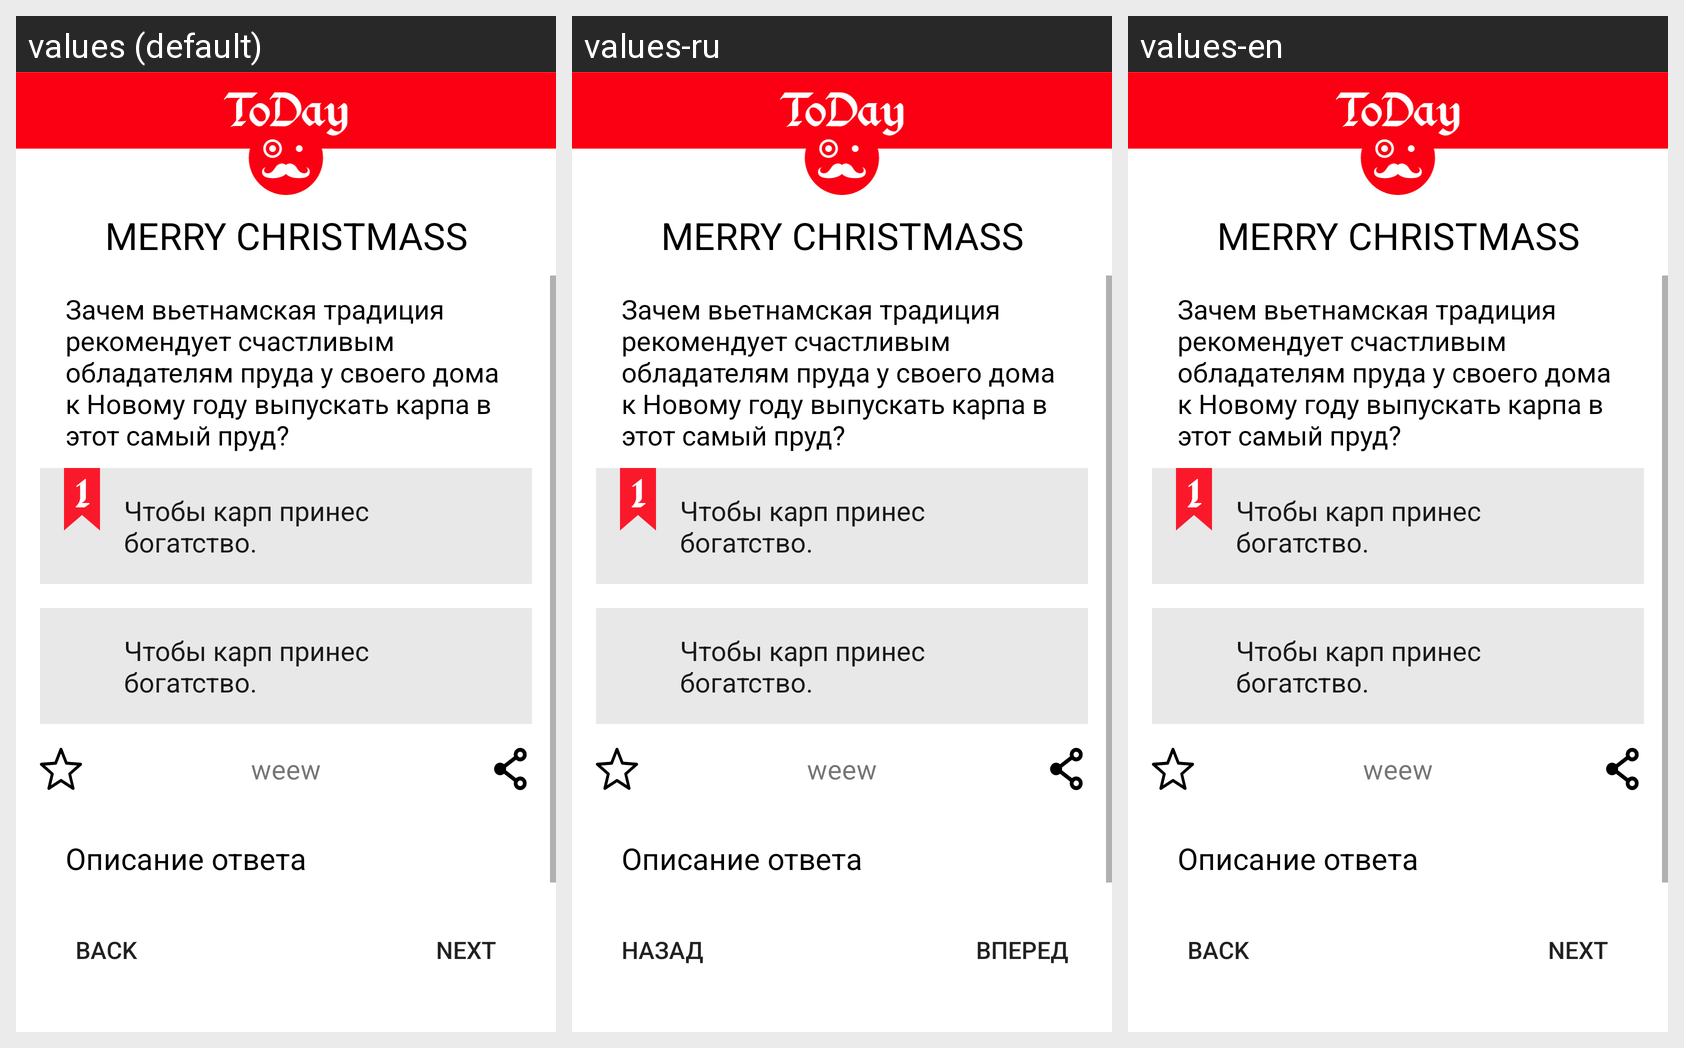

This grid shows one Android layout under several languages. Give, for every string resource on the screen, its name, the default text and each shown locale's text.
Android screen res/layout/theme_questions_fragment_layout.xml rendered under 3 locales, left to right: values (default), values-ru, values-en. Device: Nexus 5 (rendered at 1080×1920; each locale shown at half size, 540×960, under a caption strip naming it); theme AppTheme.
Strings drawn on this screen, with the default value and each locale's value (text and hints the layout hard-codes, and strings that could not be matched under every locale, appear in the picture but are not listed):

back
  values: BACK
  values-ru: Назад
  values-en: BACK

next
  values: NEXT
  values-ru: Вперед
  values-en: NEXT
